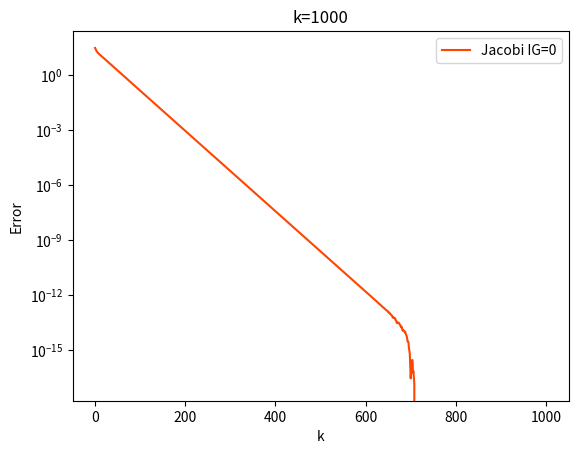

Python code for this plot:
import copy 
import matplotlib.pyplot as plt
#import numpy as np
import matplotlib as mpl


##########################################################################################

def real_True(number): # turn complex number to negative
    if isinstance(number, int):
        return number
    elif isinstance(number, float):
        return number
    elif isinstance(number, complex):
        return -100

    
def int_True(number): # return int
    if isinstance(number, complex):
        return 0
    elif (number % 1==0):
        return -1
    else:
        return 0
    


def IBcboundary(i, j ,  x_len, y_len, d, r): # calculate boundary points for each i,j
    
    x = i * d
    y = j * d
    i_B1a_0= (x_len/2 - ( (r**2) - (y-y_len/2)**2 )**(1/2))/d
    i_B2b_0=(x_len/2 + ( (r**2) - (y-y_len/2)**2 )**(1/2))/d
    j_B1a_0=(y_len/2 - ( (r**2) - (x-x_len/2)**2 )**(1/2))/d
    j_B2b_0=(y_len/2 + ( (r**2) - (x-x_len/2)**2 )**(1/2))/d


    i_B1a= int(real_True(i_B1a_0)) 
    i_B2b=int(real_True(i_B2b_0)) +1 + int_True(i_B2b_0)
    j_B1a=int(real_True(j_B1a_0))
    j_B2b=int(real_True(j_B2b_0))+1 + int_True(j_B2b_0)



    return i_B1a, i_B2b, j_B1a, j_B2b
##########################################################################################




##########################################################################################

def IBcondiitionor(  i_B1a, i_B2b, j_B1a, j_B2b, j_max, i_max): # use each EP i,j to classify each EP
    GeneralP = [[0 for _ in range(0,j_max+1)] for _ in range(0,i_max+1)]
    P_xbl0 = copy.deepcopy(GeneralP)
    P_xbh0 = copy.deepcopy(GeneralP)
    P_ybl0 = copy.deepcopy(GeneralP)
    P_ybh0 = copy.deepcopy(GeneralP)


    C_xbl = copy.deepcopy(GeneralP)
    C_xbh = copy.deepcopy(GeneralP)
    C_ybl = copy.deepcopy(GeneralP)
    C_ybh = copy.deepcopy(GeneralP)

    C_edge = copy.deepcopy(GeneralP)

    C_xlyl = copy.deepcopy(GeneralP)
    C_xlyh = copy.deepcopy(GeneralP)
    C_xhyl = copy.deepcopy(GeneralP)
    C_xhyh = copy.deepcopy(GeneralP)

    

    a = 1
    b = 10
    c = 41
    d = 51


    for j in range(1,j_max):
        if i_B1a[j]>0:
            P_xbl0[j][i_B1a[j]] = a
        if i_B2b[j]>0:
            P_xbh0[j][i_B2b[j]] = b
    for i in range(1,i_max):
        if j_B1a[i]>0:
            P_ybl0[j_B1a[i]][i] = c
        if j_B2b[i]>0:
            P_ybh0[j_B2b[i]][i] = d

    for j in range(1,j_max):
        for i in range(1,i_max):
            if ((P_xbl0[j][i] + P_xbh0[j][i]==a+b) or (P_ybl0[j][i] + P_ybh0[j][i]==c+d)): # find out grid point just on the edge -->C_edge
                C_edge[j][i] = 1  

            if (P_xbl0[j][i] + P_ybl0[j][i] == a+c):     # find out where the edge cut x and y line, where x low y low -->C_xlyl
                C_xlyl[j][i] = 1 - C_edge[j][i]
            if (P_xbl0[j][i] + P_ybh0[j][i] == a+d):   # find out where the edge cut x and y line, where x low y high -->C_xlyh
                C_xlyh[j][i] = 1 - C_edge[j][i]
            if (P_xbh0[j][i] + P_ybl0[j][i] == b+c):   # find out where the edge cut x and y line, where x high y low -->C_xhyl
                C_xhyl[j][i] = 1 - C_edge[j][i]
            if (P_xbh0[j][i] + P_ybh0[j][i] == b+d):   # find out where the edge cut x and y line, where x high y high -->C_xhyh
                C_xhyh[j][i] = 1 - C_edge[j][i]
            
            special = C_edge[j][i] +  C_xlyl[j][i] + C_xlyh[j][i] + C_xhyl[j][i]  + C_xhyh[j][i]
        
    for j in range(1,j_max):
        for i in range(1,int(i_max/2)):

            C_xbl[j][i] = P_xbl0[j][i]//a - C_edge[j][i] -  C_xlyl[j][i] - C_xlyh[j][i] # find out where edge ONLY cut x low lines 
    
    for j in range(1,j_max):
        for i in range(int(i_max/2),i_max):

            C_xbh[j][i] = P_xbh0[j][i]//b - C_edge[j][i]  - C_xhyl[j][i] - C_xhyh[j][i] # find out where edge ONLY cut x high lines 

    for j in range(1,int(j_max/2)):
        for i in range(1,i_max):
            C_ybl[j][i] = P_ybl0[j][i]//c - C_edge[j][i] - C_xlyl[j][i]  - C_xhyl[j][i] # find out where edge ONLY cut y low lines

    for j in range(int(j_max/2),j_max):
        for i in range(1,i_max):
            C_ybh[j][i] = P_ybh0[j][i]//d - C_edge[j][i]  - C_xlyh[j][i]  - C_xhyh[j][i] # find out where edge ONLY cut y high lines 

    

    return C_xbl, C_xbh, C_ybl, C_ybh, C_edge, C_xlyl, C_xlyh, C_xhyl, C_xhyh
##########################################################################################








##########################################################################################
def Cinner_and_IBi(i_max, j_max, i_Bmin, i_Bmax, j_Bmin, j_Bmax, C_xbl, C_xbh, C_ybl, C_ybh, C_edge, C_xlyl, C_xlyh, C_xhyl, C_xhyh):

    C_total = copy.deepcopy(C_xbl)
    C_inner = copy.deepcopy(C_xbl)

    for j in range(0,j_Bmax+1):
        for i in range(0,i_Bmax+1):
            C_total[j][i] = C_xbl[j][i] + C_xbh[j][i] + C_ybl[j][i] + C_ybh[j][i] + C_edge[j][i] + C_xlyl[j][i] + C_xlyh[j][i] + C_xhyl[j][i] + C_xhyh[j][i]
            C_inner[j][i] = 1 - C_total[j][i]

    i_l = [0 for _ in range(0, j_max+1)]
    i_h = [0 for _ in range(0, j_max+1)]



    for j in range(0,j_Bmin):
        for i in range(0,i_max):
            C_inner[j][i] = 0

    for j in range(j_Bmax+1,j_max):
        for i in range(0,i_max):
            C_inner[j][i] = 0

    
    for j in range(j_Bmin,j_Bmax+1):
        for i in range(0,i_max+1):
            if C_total[j][i] == 1:
                i_l[j] = i
                break
            else: C_inner[j][i] -= 1
        for i in range(i_max,i_Bmin,-1):
            if C_total[j][i] == 1:
                i_h[j] = i
                break
            else: C_inner[j][i] -= 1

    for j in range(0,j_max+1):
        for i in range(0,i_max+1):
            if C_inner[j][i] < 0: C_inner[j][i] = 0
    
    return C_inner, C_total, i_l, i_h # C_total means the total inner boundary, while C_inner is the points in the inner boundary
##########################################################################################


    
##########################################################################################
def calculator_GSSOR(P_inputSOR, j_limlow, j_limhigh, i_limlow, i_limhigh , w): #Gauss Sadiel SOR method Pin-->Pout
    PgSOR = copy.deepcopy(P_inputSOR)
    for j in range(j_limlow, j_limhigh+1):
        for i in range(i_limlow, i_limhigh+1): 
            PgSOR[j][i] = \
                1/4 * (  PgSOR[j][i-1] + P_inputSOR[j][i+1] + PgSOR[j-1][i] + P_inputSOR[j+1][i] )*w + (1-w)*P_inputSOR[j][i]
    return PgSOR




def Point_Calculator_IBGSSOR(P, PgSOR, j, i, w, C_inner, C_total, C_xbl, C_xbh, C_ybl, C_ybh, C_edge, C_xlyl, C_xlyh, C_xhyl, C_xhyh):
    

    PgSOR[j][i] = \
        (1/4 * (  PgSOR[j][i-1] + P[j][i+1] + PgSOR[j-1][i] + P[j+1][i] )*w + (1-w)*P[j][i])*(1-C_total[j][i])*(1-C_inner[j][i]) +(\
            C_edge[j][i] \
        + C_xbl[j][i] * IB1_cal(PgSOR[j][i-1],PgSOR[j-1][i],P[j+1][i])\
        + C_xbh[j][i] * IB1_cal(P[j][i+1],PgSOR[j-1][i],P[j+1][i])\
        + C_ybl[j][i] * IB1_cal(PgSOR[j-1][i],PgSOR[j][i-1],P[j][i+1])\
        + C_ybh[j][i] * IB1_cal(P[j+1][i],PgSOR[j][i-1],P[j][i+1])\
        + C_xlyl[j][i] * IB2_cal(PgSOR[j][i-1],PgSOR[j-1][i])\
        + C_xlyh[j][i] * IB2_cal(PgSOR[j][i-1],P[j+1][i])\
        + C_xhyl[j][i] * IB2_cal(P[j][i+1],PgSOR[j-1][i])\
        + C_xhyh[j][i] * IB2_cal(P[j][i+1],P[j+1][i]) ) *(1-C_inner[j][i])\
        + C_inner[j][i] * 1
    
    return PgSOR[j][i]
##########################################################################################

##########################################################################################
def IB1_cal(a,b,c):
    P = (a*4/3+8/3+b+c)/6
    return P
##########################################################################################

##########################################################################################
def IB2_cal(a,b):
    P = (a+b)/6 + 2/3
    return P
##########################################################################################
    
        
    








##########################################################################################
def GSSOR_Solver(P_input, i_max, j_max, i_Bmin, i_Bmax, j_Bmin, j_Bmax, i_l, i_h, w , \
                 C_inner, C_total, C_xbl, C_xbh, C_ybl, C_ybh, C_edge, C_xlyl, C_xlyh, C_xhyl, C_xhyh):

    # Solve for low GP
    P = copy.deepcopy(P_input)
    
    P = calculator_GSSOR(P, 1 , j_Bmin-1, 1 , i_max-1 , w)

    # Solve for EP + GP in middle
    PgSOR = copy.deepcopy(P)
    for j in range(j_Bmin, j_Bmax+1):


        # solve for left GP
        for i in range(1, i_l[j]): 
            PgSOR[j][i] = \
                1/4 * (  PgSOR[j][i-1] + P[j][i+1] + PgSOR[j-1][i] + P[j+1][i] )*w + (1-w)*P[j][i]
        P = PgSOR


        # solve for middle (including point judgement (mathematically))
        for i in range(i_l[j], i_h[j]+1):
            PgSOR[j][i] = Point_Calculator_IBGSSOR(P, PgSOR, j, i, w,\
                                               C_inner, C_total, C_xbl, C_xbh, C_ybl, C_ybh, C_edge, C_xlyl, C_xlyh, C_xhyl, C_xhyh)
        P = PgSOR
            
        # solve for right GP
        for i in range(i_h[j]+1, i_max):
            PgSOR[j][i] = \
                1/4 * (  PgSOR[j][i-1] + P[j][i+1] + PgSOR[j-1][i] + P[j+1][i] )*w + (1-w)*P[j][i]
        P = PgSOR
    
    # solve for high GP
    P = calculator_GSSOR(P, j_Bmax+1 , j_max-1 ,1, i_max-1 , w)

    return P
    
##########################################################################################



def Res(r,Pin,d,i_l,i_h,i_max,j_max): #calcuate residual (Pin, source)-->Rout
    P = copy.deepcopy(Pin)
    rc = copy.deepcopy(r)
    for j in range(1,j_max):
        for i in range(1,i_l[j]): 
            rc[j][i] = \
                ( P[j][i-1] + P[j][i+1] + P[j-1][i] + P[j+1][i] - 4*P[j][i] ) #*(d**2)
        for i in range(i_h[j]+1,i_max): 
            rc[j][i] = \
                ( P[j][i-1] + P[j][i+1] + P[j-1][i] + P[j+1][i] - 4*P[j][i] ) #*(d**2)
    return rc

def Error(r_in, i_max, j_max): #calculate error Rin-->e out
    r = copy.deepcopy(r_in)
    e = 0
    for j in range(1,j_max):
        for i in range(1,i_max): 
            e += abs(r[j][i])   #**2
    return e



############


def eploting(   e1,   d,    Kmax     ):
    x = [0 for _ in range(0, Kmax+1)]
    for c in range(0,Kmax+1):
        x[c] = c
    plt.plot(x, e1, color = 'orangered', label = 'Jacobi IG=0')
    plt.legend()

    plt.yscale('log')
    plt.xlabel('k')
    plt.ylabel('Error')
    #plt.ylim(0,1)
    #plt.ylim(0,10**(-6))

    plt.title("k=%d"%Kmax)





    plt.show()


 
        

##########################################################################################
##########################################################################################
##########################################################################################
##########################################################################################


def main():

    ########## input mathematical domain inforamtion
    x_len = y_len = len = 1
    r = 0.25
    x_c = x_len/2
    y_c = y_len/2


    ######### input numerical grid information
    size = 32

    d = len/size


    ######### create grid information
    i_max = int(x_len/d)  # i in [0,i_max]
    j_max = int(y_len/d)


    P = [[0 for _ in range(0,j_max+1)] for _ in range(0,i_max+1)]

    import random
    for j in range(1,y_len-1):
        for i in range(1,x_len-1):
            P[j][i] = random.randint(-1,1)




    ######### define inner boundary limit
    i_Bmin = int((x_c-r)/d)
    i_Bmax = int((x_c+r)/d) +1 +  int_True((x_c+r)/d)
    j_Bmin = int((y_c-r)/d)
    j_Bmax = int((y_c+r)/d) +1 +  int_True((y_c+r)/d)


    ######### define inner boundary
    iline = [0 for _ in range(0,i_max+1)]
    jline = [0 for _ in range(0,j_max+1)]

    i_B1a = copy.deepcopy(iline)
    i_B2b = copy.deepcopy(iline)
    j_B1a = copy.deepcopy(jline)
    j_B2b = copy.deepcopy(jline)



    for j in range(j_Bmin,j_Bmax+1):
        for i in range(i_Bmin, i_Bmax+1):
            i_B1a[j], i_B2b[j], j_B1a[i], j_B2b[i] = IBcboundary(i, j ,  x_len, y_len, d, r)


    C_xbl, C_xbh, C_ybl, C_ybh, C_edge, C_xlyl, C_xlyh, C_xhyl, C_xhyh = IBcondiitionor(  i_B1a, i_B2b, j_B1a, j_B2b, j_max, i_max)

    C_inner, C_total, i_l, i_h = Cinner_and_IBi(i_max, j_max, i_Bmin, i_Bmax, j_Bmin, j_Bmax, \
                                                C_xbl, C_xbh, C_ybl, C_ybh, C_edge, C_xlyl, C_xlyh, C_xhyl, C_xhyh)




    ##################################################### Iteration Part ###################################################################################

    w =1
    Kmax = 1000


    r1 = copy.deepcopy(P)
    e1 = [0 for _ in range(0,Kmax+1)]



    P_input = copy.deepcopy(P)
    

    for k in range(0,Kmax+1):

        P = GSSOR_Solver(P_input, i_max, j_max, i_Bmin, i_Bmax, j_Bmin, j_Bmax, i_l, i_h, w , \
                 C_inner, C_total, C_xbl, C_xbh, C_ybl, C_ybh, C_edge, C_xlyl, C_xlyh, C_xhyl, C_xhyh)
        P_input = copy.deepcopy(P)

        r1 = Res(r1,P,d,i_l,i_h,i_max,j_max)
        e1[k] = Error(r1, i_max, j_max)
        
    


    eploting(   e1,   d,    Kmax     )


    




















'''



'''



if __name__ == "__main__":
    main()





















